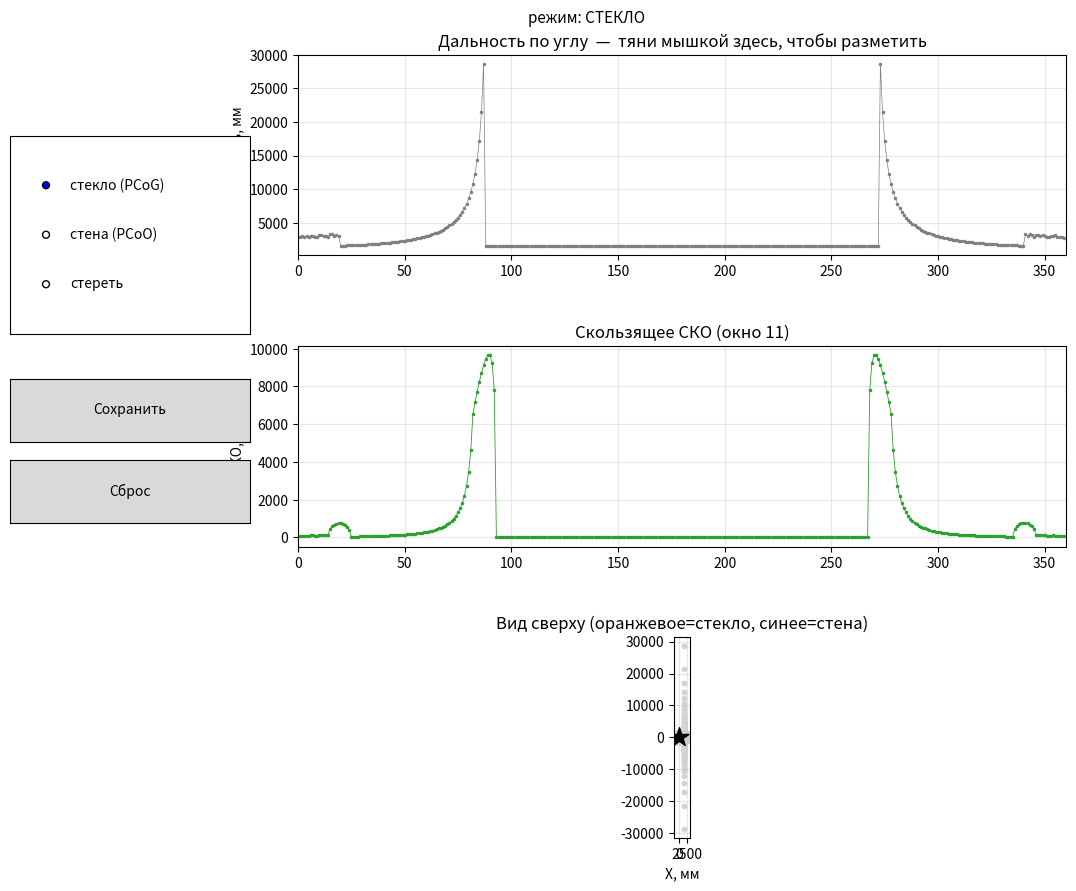

Recreate this plot in Python.
"""
Разметчик скана лидара для калибровки СКО-фильтра (Tibebu, Алгоритм 1).

Что делает:
- показывает скан по углу (дальность) + скользящее СКО + вид сверху;
- мышкой выделяешь диапазон углов и помечаешь его как СТЕКЛО или СТЕНА;
- считает медианы СКО двух групп и предлагает порог Trh = ½(среднее_стекло+среднее_стена);
- по кнопке сохраняет разметку в labels.json.

Запуск:
    python label_tool.py               # на встроенном тестовом скане
    python label_tool.py my_scan.py    # my_scan.py задаёт scan и intesivities (np.array)

Управление:
    - выбери режим слева (стекло / стена / стереть);
    - зажми левую кнопку мыши на ВЕРХНЕЙ панели и протяни по углам — диапазон разметится;
    - клавиши: 1=стекло, 2=стена, 0=стереть, s=сохранить, r=сброс;
    - кнопка «Сохранить» пишет labels.json и печатает предложенный порог.
"""

import sys
import json
import numpy as np
import matplotlib.pyplot as plt
from matplotlib.widgets import SpanSelector, RadioButtons, Button


# ---------- скользящее СКО (Алгоритм 1) ----------
def rolling_stdv(scan, half=5):
    N = len(scan)
    sig = np.full(N, np.nan)
    for i in range(N):
        idx = [(i + k) % N for k in range(-half, half + 1)]   # круговое окно 11
        r = [scan[j] for j in idx if scan[j] > 0]             # без дропаутов
        if len(r) >= 3:
            mu = sum(r) / len(r)
            sig[i] = (sum((x - mu) ** 2 for x in r) / len(r)) ** 0.5
    return sig


# ---------- загрузка данных ----------
def load_scan(path):
    ns = {"np": np}
    with open(path, "r", encoding="utf-8") as f:
        exec(f.read(), ns)
    scan = np.asarray(ns["scan"], dtype=float)
    inten = ns.get("intesivities", ns.get("inten", None))
    inten = np.asarray(inten, dtype=float) if inten is not None else np.zeros_like(scan)
    return scan, inten


def make_demo():
    """Встроенный тестовый скан: стена + сквозное окно (чтобы было что размечать)."""
    N = 360
    scan = np.zeros(N)
    for i in range(N):
        th = np.deg2rad(i)
        dx = np.cos(th)
        if dx > 0.05:
            gy = (2000.0 / dx) * np.sin(th)
            if -700 <= gy <= 700:            # сектор окна -> видим стену за ним (сквозняк)
                scan[i] = 3000.0 / dx + np.random.uniform(-200, 200)
            else:
                scan[i] = 1500.0 / dx
        else:
            scan[i] = 1500.0
    inten = np.where(scan > 2500, 15, 45).astype(float)
    return scan, inten


if len(sys.argv) > 1:
    scan, inten = load_scan(sys.argv[1])
else:
    print("Файл скана не задан — открываю встроенный тестовый скан.")
    scan, inten = make_demo()

N = len(scan)
sig = rolling_stdv(scan)
labels = np.zeros(N, dtype=int)         # 0=не размечено, 1=стекло, 2=стена
ang = np.arange(N)
az = np.deg2rad(ang)
X = scan * np.cos(az)
Y = scan * np.sin(az)

LBL_COLORS = {0: "lightgray", 1: "tab:orange", 2: "tab:blue"}
mode = {"cur": 1}                        # текущий режим разметки


# ---------- фигура ----------
fig, (axR, axS, axT) = plt.subplots(3, 1, figsize=(12, 9))
plt.subplots_adjust(left=0.26, bottom=0.06, top=0.93, hspace=0.45)


def suggested_thr():
    gv = sig[(labels == 1) & ~np.isnan(sig)]
    wv = sig[(labels == 2) & ~np.isnan(sig)]
    if len(gv) and len(wv):
        return 0.5 * (np.mean(gv) + np.mean(wv)), np.median(gv), np.median(wv)
    return None, (np.median(gv) if len(gv) else None), (np.median(wv) if len(wv) else None)


def redraw():
    thr, gmed, wmed = suggested_thr()

    # --- панель 1: дальность + подсветка разметки ---
    axR.clear()
    v = scan > 0
    axR.plot(ang[v], scan[v], ".-", color="tab:gray", lw=0.5, ms=3)
    for lab, col in ((1, "tab:orange"), (2, "tab:blue")):
        m = labels == lab
        axR.scatter(ang[m & v], scan[m & v], s=25, c=col, zorder=5)
    axR.set_title("Дальность по углу  —  тяни мышкой здесь, чтобы разметить")
    axR.set_ylabel("дальность, мм")
    axR.grid(True, alpha=0.3)
    axR.set_xlim(0, N)

    # --- панель 2: СКО + порог ---
    axS.clear()
    axS.plot(ang, sig, ".-", color="tab:green", lw=0.6, ms=3)
    if thr is not None:
        axS.axhline(thr, color="tab:red", ls="--", lw=1.3, label="порог Trh=%.0f" % thr)
        axS.legend(loc="upper right", fontsize=9)
    axS.set_title("Скользящее СКО (окно 11)")
    axS.set_ylabel("СКО, мм")
    axS.grid(True, alpha=0.3)
    axS.set_xlim(0, N)

    # --- панель 3: вид сверху ---
    axT.clear()
    for lab, col in ((0, "lightgray"), (2, "tab:blue"), (1, "tab:orange")):
        m = (labels == lab) & (scan > 0)
        axT.scatter(X[m], Y[m], s=10, c=col, zorder=(3 if lab else 1))
    axT.scatter([0], [0], marker="*", s=200, c="black", zorder=6)
    axT.set_aspect("equal")
    axT.grid(True, alpha=0.3)
    axT.set_title("Вид сверху (оранжевое=стекло, синее=стена)")
    axT.set_xlabel("X, мм")

    # заголовок с текущими цифрами
    parts = ["режим: " + {1: "СТЕКЛО", 2: "СТЕНА", 0: "СТЕРЕТЬ"}[mode["cur"]]]
    if gmed is not None:
        parts.append("СКО стекла≈%.0f" % gmed)
    if wmed is not None:
        parts.append("СКО стены≈%.0f" % wmed)
    if thr is not None:
        parts.append("порог≈%.0f" % thr)
    fig.suptitle("   |   ".join(parts), fontsize=11)
    fig.canvas.draw_idle()


# ---------- виджеты ----------
ax_radio = plt.axes([0.02, 0.62, 0.2, 0.22])
radio = RadioButtons(ax_radio, ("стекло (PCoG)", "стена (PCoO)", "стереть"))
_mode_map = {"стекло (PCoG)": 1, "стена (PCoO)": 2, "стереть": 0}


def on_radio(label):
    mode["cur"] = _mode_map[label]
    redraw()


radio.on_clicked(on_radio)


def onselect(xmin, xmax):
    a, b = int(round(xmin)), int(round(xmax))
    a, b = max(0, a), min(N - 1, b)
    labels[a:b + 1] = mode["cur"]
    redraw()


try:
    span = SpanSelector(axR, onselect, "horizontal", useblit=True,
                        props=dict(alpha=0.2, facecolor="tab:gray"))
except TypeError:   # старые версии matplotlib
    span = SpanSelector(axR, onselect, "horizontal", useblit=True,
                        rectprops=dict(alpha=0.2, facecolor="tab:gray"))


def do_save(event=None):
    glass = [int(i) for i in range(N) if labels[i] == 1]
    wall = [int(i) for i in range(N) if labels[i] == 2]
    thr, gmed, wmed = suggested_thr()
    out = {"glass": glass, "wall": wall,
           "Trh": (float(thr) if thr is not None else None),
           "stdv_median_glass": (float(gmed) if gmed is not None else None),
           "stdv_median_wall": (float(wmed) if wmed is not None else None)}
    with open("labels.json", "w", encoding="utf-8") as f:
        json.dump(out, f, ensure_ascii=False, indent=2)
    print("Сохранено labels.json | стекло=%d лучей, стена=%d лучей, порог Trh=%s"
          % (len(glass), len(wall), ("%.0f" % thr) if thr else "—"))


def do_reset(event=None):
    labels[:] = 0
    redraw()


ax_save = plt.axes([0.02, 0.50, 0.2, 0.07])
Button(ax_save, "Сохранить").on_clicked(do_save)
ax_reset = plt.axes([0.02, 0.41, 0.2, 0.07])
Button(ax_reset, "Сброс").on_clicked(do_reset)


def on_key(event):
    if event.key in ("1", "2", "0"):
        mode["cur"] = int(event.key)
        redraw()
    elif event.key == "s":
        do_save()
    elif event.key == "r":
        do_reset()


fig.canvas.mpl_connect("key_press_event", on_key)

# кнопки Save/Reset нужно держать в переменных, иначе GC их съест
_keep = (radio, span)

redraw()
plt.show()
